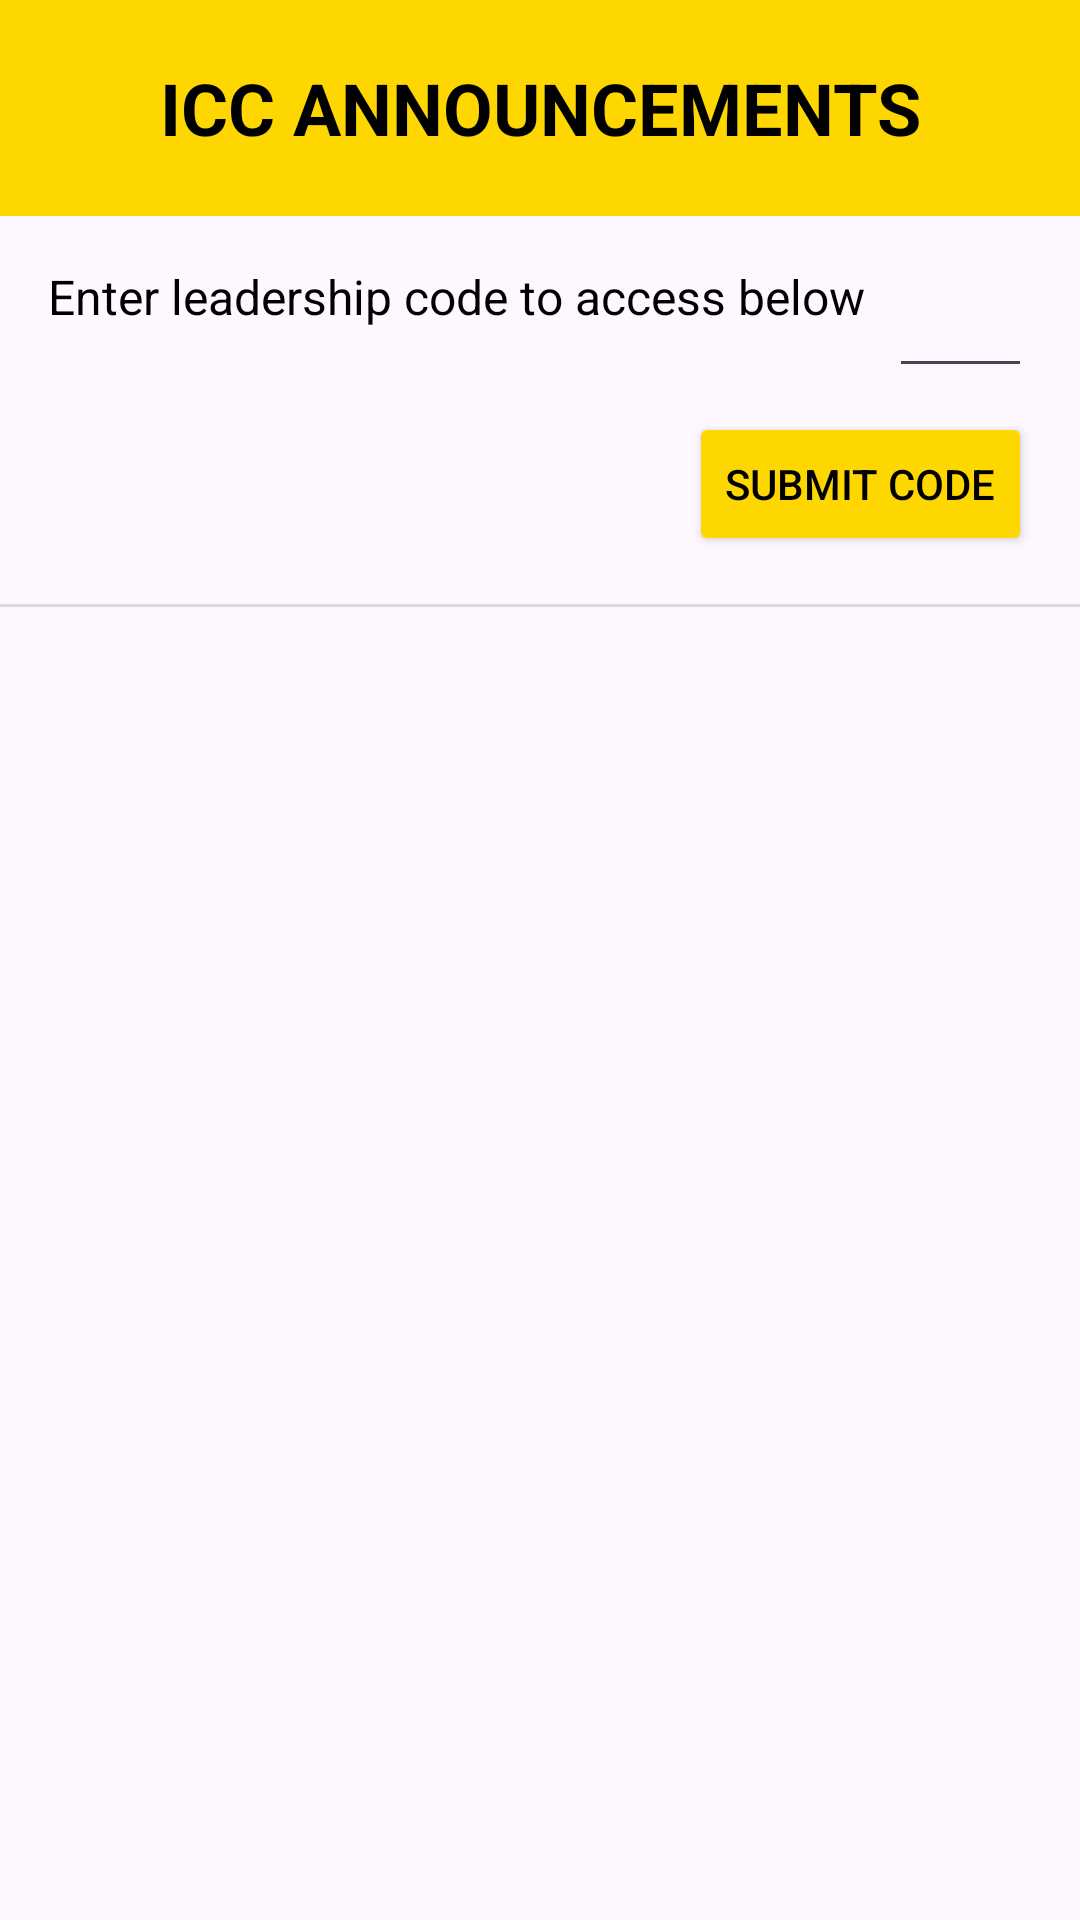

Reconstruct the res/layout file that produces this screen, plus the resources it refers to.
<!-- AndroidManifest.xml: application theme Theme.ICCChurch -->
<!-- res/layout/fragment_annoucement.xml -->
<?xml version="1.0" encoding="utf-8"?>
<androidx.constraintlayout.widget.ConstraintLayout
    xmlns:android="http://schemas.android.com/apk/res/android"
    xmlns:app="http://schemas.android.com/apk/res-auto"
    xmlns:tools="http://schemas.android.com/tools"
    android:layout_width="match_parent"
    android:layout_height="match_parent"
    tools:context=".Annoucement">

    
    <TextView
        android:id="@+id/titleTextView"
        android:layout_width="match_parent"
        android:layout_height="72dp"
        android:background="#FFD700"
        android:textColor="#000000"
        android:gravity="center"
        android:padding="8dp"
        android:text="ICC ANNOUNCEMENTS"
        android:textSize="24sp"
        android:textStyle="bold"
        app:layout_constraintEnd_toEndOf="parent"
        app:layout_constraintStart_toStartOf="parent"
        app:layout_constraintTop_toTopOf="parent" />



    
    <TextView
        android:id="@+id/codePromptTextView"
        android:layout_width="wrap_content"
        android:layout_height="wrap_content"
        android:text="Enter leadership code to access below"
        android:textColor="@color/black"
        android:textSize="16sp"
        app:layout_constraintTop_toBottomOf="@id/titleTextView"
        app:layout_constraintStart_toStartOf="parent"
        android:layout_marginTop="16dp"
        android:layout_marginStart="16dp"/>

    <EditText
        android:id="@+id/leadershipCodeEditText"
        android:layout_width="0dp"
        android:layout_height="wrap_content"
        android:ems="10"
        android:textColor="@color/black"
        android:inputType="textPassword"
        app:layout_constraintStart_toEndOf="@id/codePromptTextView"
        app:layout_constraintEnd_toEndOf="parent"
        app:layout_constraintTop_toTopOf="@id/codePromptTextView"
        android:layout_marginStart="8dp"
        android:layout_marginEnd="16dp"/>

    <Button
        android:id="@+id/submitCodeButton"
        android:layout_width="wrap_content"
        android:layout_height="wrap_content"
        android:backgroundTint="#FFD700"
        android:textColor="#000000"
        android:text="Submit Code"
        app:layout_constraintTop_toBottomOf="@id/leadershipCodeEditText"
        app:layout_constraintEnd_toEndOf="parent"
        android:layout_marginTop="8dp"
        android:layout_marginEnd="16dp"/>

    
    <View
        android:id="@+id/divider"
        android:layout_width="0dp"
        android:layout_height="1dp"
        android:background="?android:attr/listDivider"
        app:layout_constraintTop_toBottomOf="@id/submitCodeButton"
        app:layout_constraintStart_toStartOf="parent"
        app:layout_constraintEnd_toEndOf="parent"
        android:layout_marginTop="16dp"/>

    
    <TextView
        android:id="@+id/eventNameLabel"
        android:layout_width="wrap_content"
        android:layout_height="wrap_content"
        android:text="Event Name:"
        android:textSize="20sp"
        android:visibility="gone"
        app:layout_constraintTop_toBottomOf="@id/divider"
        app:layout_constraintStart_toStartOf="parent"
        android:layout_marginTop="16dp"
        android:layout_marginStart="16dp"/>

    <EditText
        android:id="@+id/eventNameEditText"
        android:layout_width="0dp"
        android:layout_height="wrap_content"
        android:visibility="gone"
        android:ems="10"
        android:inputType="text"
        app:layout_constraintStart_toEndOf="@id/eventNameLabel"
        app:layout_constraintEnd_toEndOf="parent"
        app:layout_constraintTop_toTopOf="@id/eventNameLabel"
        android:layout_marginStart="8dp"
        android:layout_marginEnd="16dp"/>

    <TextView
        android:id="@+id/descriptionLabel"
        android:layout_width="wrap_content"
        android:layout_height="wrap_content"
        android:text="Description:"
        android:textSize="20sp"
        android:visibility="gone"
        app:layout_constraintTop_toBottomOf="@id/eventNameLabel"
        app:layout_constraintStart_toStartOf="parent"
        android:layout_marginTop="16dp"
        android:layout_marginStart="16dp"/>

    <EditText
        android:id="@+id/descriptionEditText"
        android:layout_width="0dp"
        android:layout_height="wrap_content"
        android:visibility="gone"
        android:ems="10"
        android:inputType="text"
        app:layout_constraintTop_toTopOf="@id/descriptionLabel"
        app:layout_constraintStart_toStartOf="parent"
        app:layout_constraintEnd_toEndOf="parent"
        android:layout_marginEnd="16dp"
        android:layout_marginTop="8dp"/>

    
    <Button
        android:id="@+id/submitButton"
        android:layout_width="wrap_content"
        android:layout_height="wrap_content"
        android:text="Submit"
        android:visibility="gone"
        app:layout_constraintTop_toBottomOf="@id/descriptionEditText"
        app:layout_constraintEnd_toEndOf="parent"
        android:layout_marginTop="16dp"
        android:layout_marginEnd="16dp"/>

</androidx.constraintlayout.widget.ConstraintLayout>
<!-- resources referenced by this layout -->
<resources>
  <style name="Theme.ICCChurch" parent="Base.Theme.ICCChurch" />
  <style name="Base.Theme.ICCChurch" parent="Theme.Material3.DayNight.NoActionBar">
          
          
      </style>
  <!-- not gathered from this repository: default colours our renderer supplied (Android Studio template values) -->
  <color name="black">#FF000000</color>
</resources>
